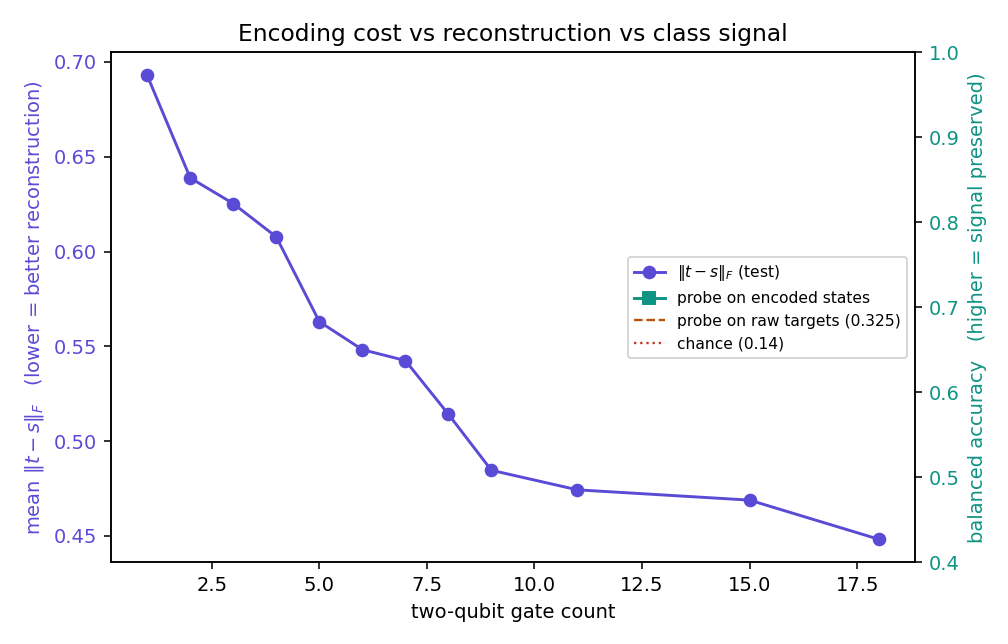

Source data for this figure (header and first rows):
gates, cry, params, depth, frob_test, overlap_test, probe_encoded, probe_raw, delta
1, 0, 24, 4, 0.6929, 0.7427, 0.2378, 0.325, -0.08724
2, 1, 57, 9, 0.6388, 0.7793, 0.2402, 0.325, -0.08485
3, 2, 82, 13, 0.6253, 0.7881, 0.2701, 0.325, -0.05492
4, 1, 25, 5, 0.6077, 0.8004, 0.2594, 0.325, -0.06558
5, 2, 50, 9, 0.563, 0.8285, 0.2895, 0.325, -0.03555
6, 2, 58, 10, 0.5482, 0.8371, 0.2767, 0.325, -0.04836
7, 2, 106, 17, 0.5425, 0.8414, 0.2676, 0.325, -0.05746
8, 4, 92, 16, 0.5142, 0.8568, 0.2976, 0.325, -0.02742
9, 5, 93, 16, 0.4846, 0.8729, 0.2813, 0.325, -0.04374
11, 3, 115, 21, 0.4743, 0.8784, 0.2924, 0.325, -0.03264
15, 6, 110, 22, 0.4689, 0.8813, 0.2638, 0.325, -0.06124
18, 9, 97, 21, 0.4483, 0.8903, 0.2923, 0.325, -0.03275
